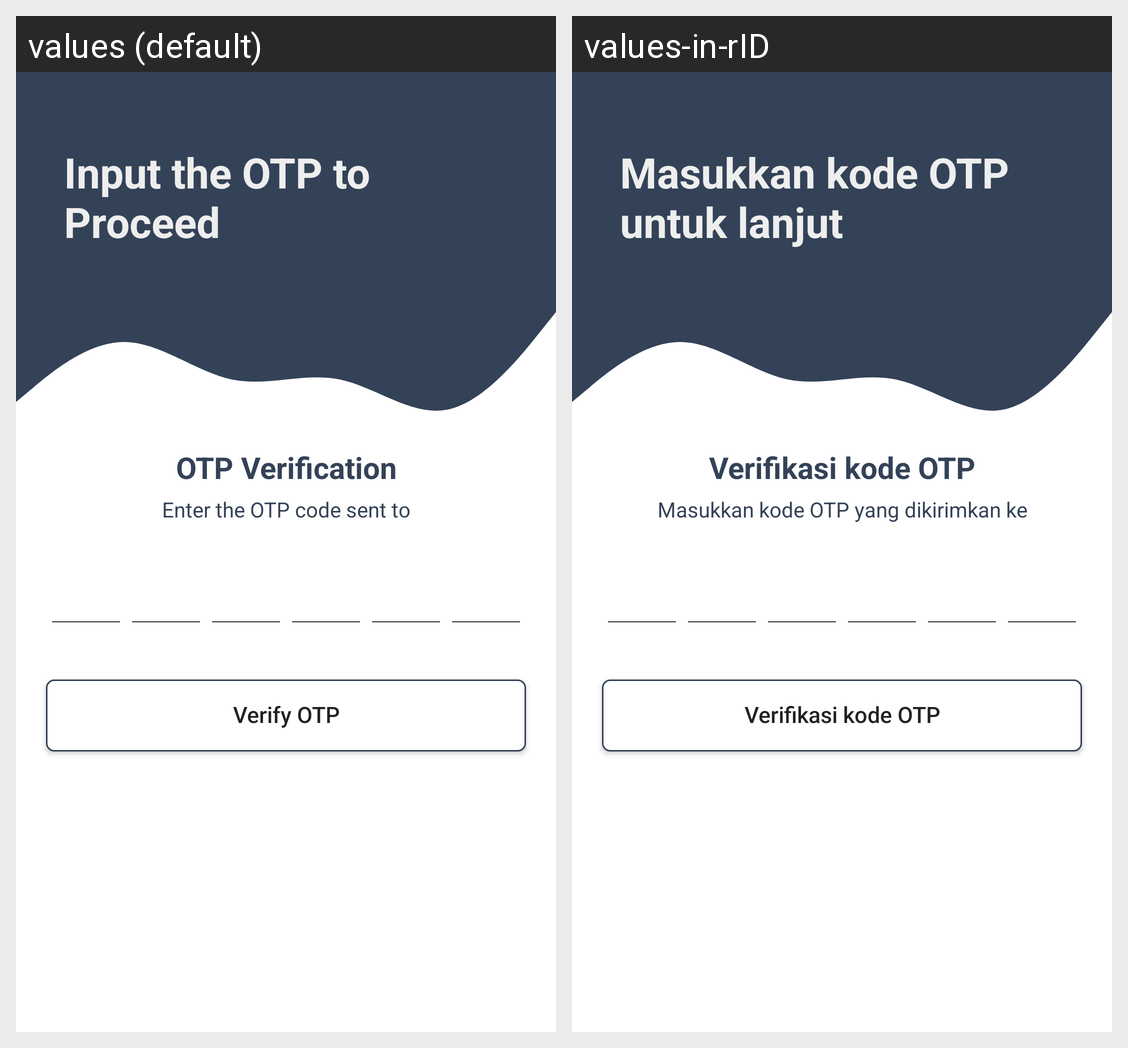

Locale-by-locale string values for the Android screen shown in this grid:
Android screen res/layout/activity_verify_otpforgot_password_page.xml rendered under 2 locales, left to right: values (default), values-in-rID. Device: Nexus 5 (rendered at 1080×1920; each locale shown at half size, 540×960, under a caption strip naming it); theme Theme.BeeTalk.
Strings drawn on this screen, with the default value and each locale's value (text and hints the layout hard-codes, and strings that could not be matched under every locale, appear in the picture but are not listed):

input_the_otp_to_proceed
  values: Input the OTP to Proceed
  values-in-rID: Masukkan kode OTP untuk lanjut

otp_verification
  values: OTP Verification
  values-in-rID: Verifikasi kode OTP

enter_the_otp_code_sent_to
  values: Enter the OTP code sent to
  values-in-rID: Masukkan kode OTP yang dikirimkan ke

verify_otp
  values: Verify OTP
  values-in-rID: Verifikasi kode OTP
